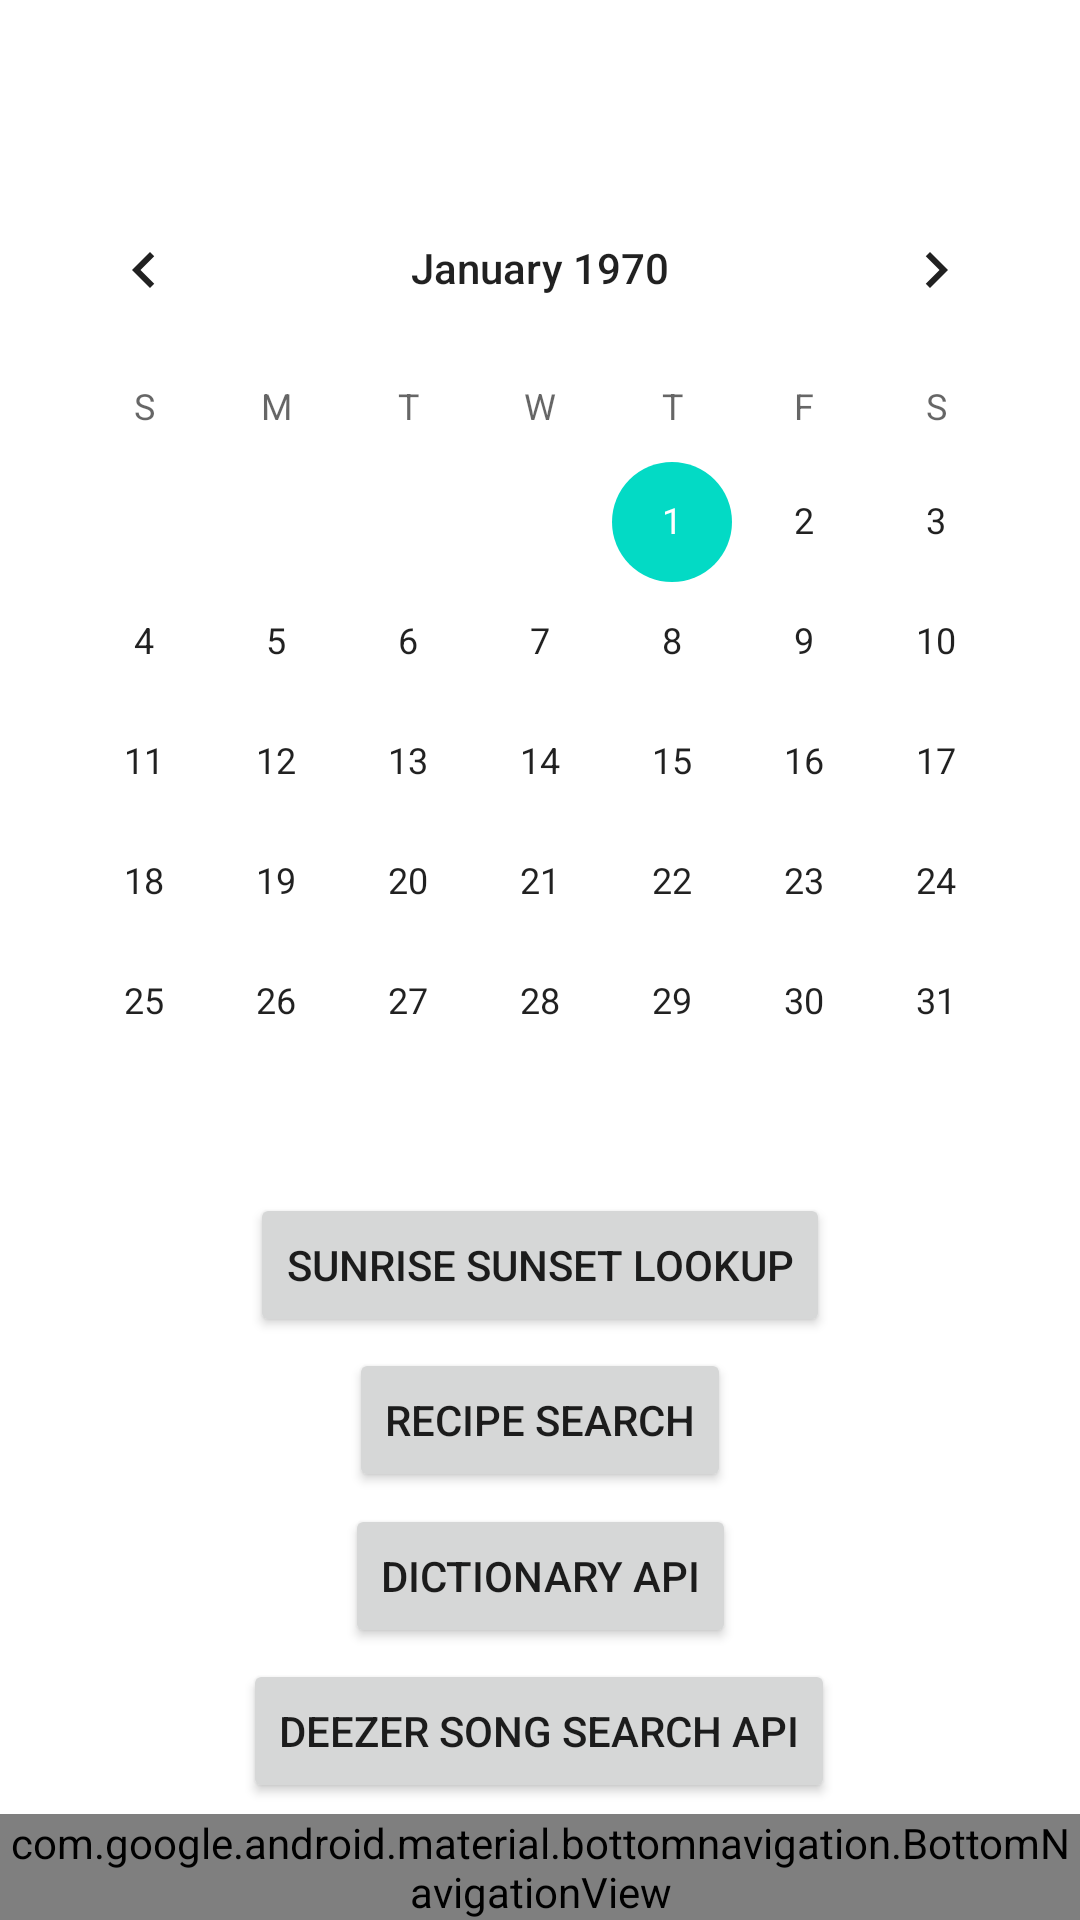

The Android layout XML behind this screen, and the referenced resources:
<!-- AndroidManifest.xml: application theme Theme.AndroidFinalProject -->
<!-- res/layout/activity_main.xml -->
<?xml version="1.0" encoding="utf-8"?>
<androidx.constraintlayout.widget.ConstraintLayout xmlns:android="http://schemas.android.com/apk/res/android"
    xmlns:app="http://schemas.android.com/apk/res-auto"
    xmlns:tools="http://schemas.android.com/tools"
    android:id="@+id/container"
    android:layout_width="match_parent"
    android:layout_height="match_parent"
    android:paddingTop="?attr/actionBarSize">

    <com.google.android.material.bottomnavigation.BottomNavigationView
        android:id="@+id/nav_view"
        android:layout_width="0dp"
        android:layout_height="wrap_content"
        android:layout_marginStart="0dp"
        android:layout_marginEnd="0dp"
        android:background="?android:attr/windowBackground"
        app:layout_constraintBottom_toBottomOf="parent"
        app:layout_constraintLeft_toLeftOf="parent"
        app:layout_constraintRight_toRightOf="parent"
        app:menu="@menu/bottom_nav_menu" />

    <Button
        android:id="@+id/button"
        android:layout_width="wrap_content"
        android:layout_height="wrap_content"
        android:text="@string/button_message1"
        app:layout_constraintBottom_toTopOf="@+id/button2"
        app:layout_constraintEnd_toEndOf="parent"
        app:layout_constraintHorizontal_bias="0.5"
        app:layout_constraintStart_toStartOf="parent"
        app:layout_constraintTop_toBottomOf="@+id/calendarView"
        app:layout_constraintVertical_bias="0.5" />

    <Button
        android:id="@+id/button2"
        android:layout_width="wrap_content"
        android:layout_height="wrap_content"
        android:text="@string/button_message2"
        app:layout_constraintBottom_toTopOf="@+id/button3"
        app:layout_constraintEnd_toEndOf="parent"
        app:layout_constraintHorizontal_bias="0.5"
        app:layout_constraintStart_toStartOf="parent"
        app:layout_constraintTop_toBottomOf="@+id/button"
        app:layout_constraintVertical_bias="0.5" />

    <Button
        android:id="@+id/button3"
        android:layout_width="wrap_content"
        android:layout_height="wrap_content"
        android:text="@string/button_message3"
        app:layout_constraintBottom_toTopOf="@+id/button4"
        app:layout_constraintEnd_toEndOf="parent"
        app:layout_constraintHorizontal_bias="0.5"
        app:layout_constraintStart_toStartOf="parent"
        app:layout_constraintTop_toBottomOf="@+id/button2"
        app:layout_constraintVertical_bias="0.5" />

    <Button
        android:id="@+id/button4"
        android:layout_width="wrap_content"
        android:layout_height="wrap_content"
        android:text="@string/button_message4"
        app:layout_constraintBottom_toTopOf="@+id/nav_view"
        app:layout_constraintEnd_toEndOf="parent"
        app:layout_constraintHorizontal_bias="0.498"
        app:layout_constraintStart_toStartOf="parent"
        app:layout_constraintTop_toBottomOf="@+id/button3"
        app:layout_constraintVertical_bias="0.5" />

    <androidx.constraintlayout.widget.Guideline
        android:id="@+id/guideline"
        android:layout_width="wrap_content"
        android:layout_height="wrap_content"
        android:orientation="vertical"
        app:layout_constraintGuide_begin="20dp" />

    <CalendarView
        android:id="@+id/calendarView"
        android:layout_width="wrap_content"
        android:layout_height="wrap_content"
        app:layout_constraintEnd_toEndOf="parent"
        app:layout_constraintHorizontal_bias="0.5"
        app:layout_constraintStart_toStartOf="parent"
        app:layout_constraintTop_toTopOf="parent" />

</androidx.constraintlayout.widget.ConstraintLayout>
<!-- resources referenced by this layout -->
<resources>
  <string name="button_message1">Sunrise Sunset Lookup</string>
  <string name="button_message2">Recipe Search</string>
  <string name="button_message3">Dictionary API </string>
  <string name="button_message4">Deezer Song Search API </string>
  <style name="Theme.AndroidFinalProject" parent="Theme.MaterialComponents.DayNight.NoActionBar">
          
          <item name="colorPrimary">@color/purple_500</item>
          <item name="colorPrimaryVariant">@color/purple_700</item>
          <item name="colorOnPrimary">@color/white</item>
          
          <item name="colorSecondary">@color/teal_200</item>
          <item name="colorSecondaryVariant">@color/teal_700</item>
          <item name="colorOnSecondary">@color/black</item>
          
          <item name="android:statusBarColor">?attr/colorPrimaryVariant</item>
  
          <item name="windowActionBar">false</item>
          <item name="windowNoTitle">true</item>
  
          
      </style>
  <color name="purple_500">#FF6200EE</color>
  <color name="purple_700">#FF3700B3</color>
  <color name="white">#FFFFFFFF</color>
  <color name="teal_200">#FF03DAC5</color>
  <color name="teal_700">#FF018786</color>
  <color name="black">#FF000000</color>
</resources>
